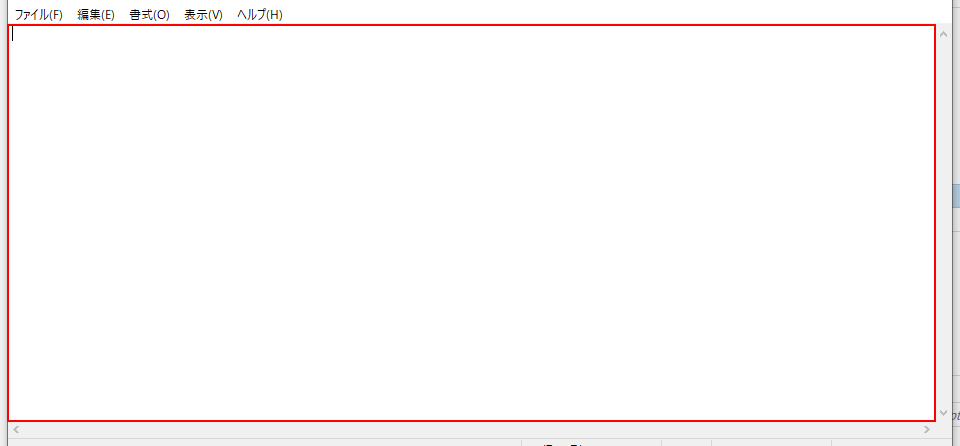
Task: 空のプロジェクト
Workflow: check-error-option

Step 1: click on the editable text 'テキスト エディター' in window '無題 - メモ帳' (notepad.exe) (repeated 2 times)